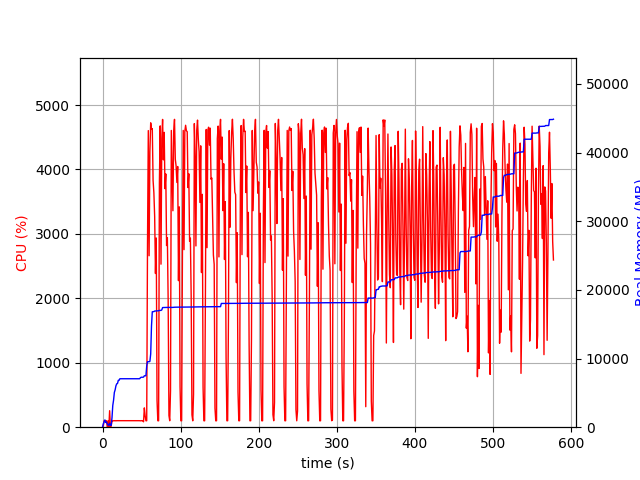

The table this chart was drawn from, first rows:
elapsed_time, nproc, cpu, mem_real, mem_virtual
3.838539123535156e-05, 1, 0.0, 8.973, 3186
1.007, 4, 20.8, 509.7, 2171
2.016, 4, 101.1, 806.4, 2494
3.024, 5, 100.1, 1060, 3039
4.033, 3, 99.2, 690.2, 2074
5.041, 3, 100.2, 768.9, 2186
6.049, 6, 3.0, 502.4, 2602
7.058, 3, 99.2, 314.6, 1648
8.066, 3, 2.0, 283.2, 1604
9.074, 4, 255.9, 556, 2249
10.08, 3, 4.0, 267.7, 1596
11.09, 1, 18.8, 262.5, 1639
12.1, 1, 100.2, 1370, 2581
13.11, 1, 99.2, 3168, 6477
14.12, 1, 100.2, 3934, 6677
15.12, 1, 100.1, 5060, 8575
16.13, 1, 101.1, 5445, 8575
17.14, 1, 99.1, 6019, 10623
18.15, 1, 101.2, 6317, 10735
19.16, 1, 101.2, 6365, 10735
20.17, 1, 99.9, 6821, 10735
21.18, 1, 99.8, 6823, 10735
22.19, 1, 101.0, 7057, 10735
23.2, 1, 99.9, 7057, 10735
24.21, 1, 99.9, 7057, 10735
25.22, 1, 100.9, 7057, 10735
26.23, 1, 99.9, 7057, 10735
27.24, 1, 100.9, 7057, 10735
28.25, 1, 100.0, 7057, 10735
29.27, 1, 101.9, 7057, 10735
30.28, 1, 99.9, 7057, 10735
31.29, 1, 102.9, 7057, 10735
32.3, 1, 100.8, 7057, 10735
33.31, 1, 100.9, 7057, 10735
34.32, 1, 99.8, 7057, 10735
35.33, 1, 99.9, 7057, 10735
36.34, 1, 99.9, 7057, 10735
37.35, 1, 101.0, 7057, 10735
38.37, 1, 99.8, 7057, 10735
39.38, 1, 100.9, 7057, 10735
40.39, 1, 99.8, 7057, 10735
41.4, 1, 100.9, 7057, 10735
42.41, 1, 99.9, 7057, 10735
43.42, 1, 100.9, 7057, 10735
44.43, 1, 99.9, 7057, 10735
45.44, 1, 100.8, 7057, 10735
46.45, 1, 100.0, 7057, 10735
47.46, 1, 101.0, 7057, 10735
48.48, 1, 98.9, 7197, 10747
49.49, 1, 101.8, 7275, 10747
50.5, 1, 99.9, 7275, 10747
51.51, 1, 101.9, 7275, 10747
52.52, 2, 84.1, 7298, 13947
53.53, 1, 299.7, 7489, 14196
54.54, 1, 178.0, 7489, 14196
55.55, 1, 99.9, 7489, 14196
56.56, 1, 99.9, 8889, 16884
57.58, 1, 2810, 9539, 17058
58.6, 1, 4603, 9539, 17058
59.63, 1, 2661, 9539, 17058
... 510 more rows
